Dataset: hybrid-database (GitHub, EnzoN7/Image-classification-Database). Classes: apples, bananas, coconuts, grapes, lemons, limes, mangos, oranges, pineapples, tomatoes.

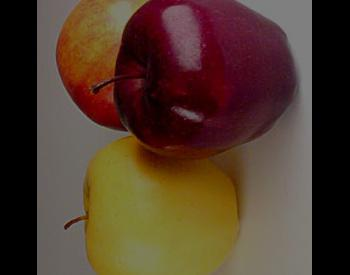
Label: apples

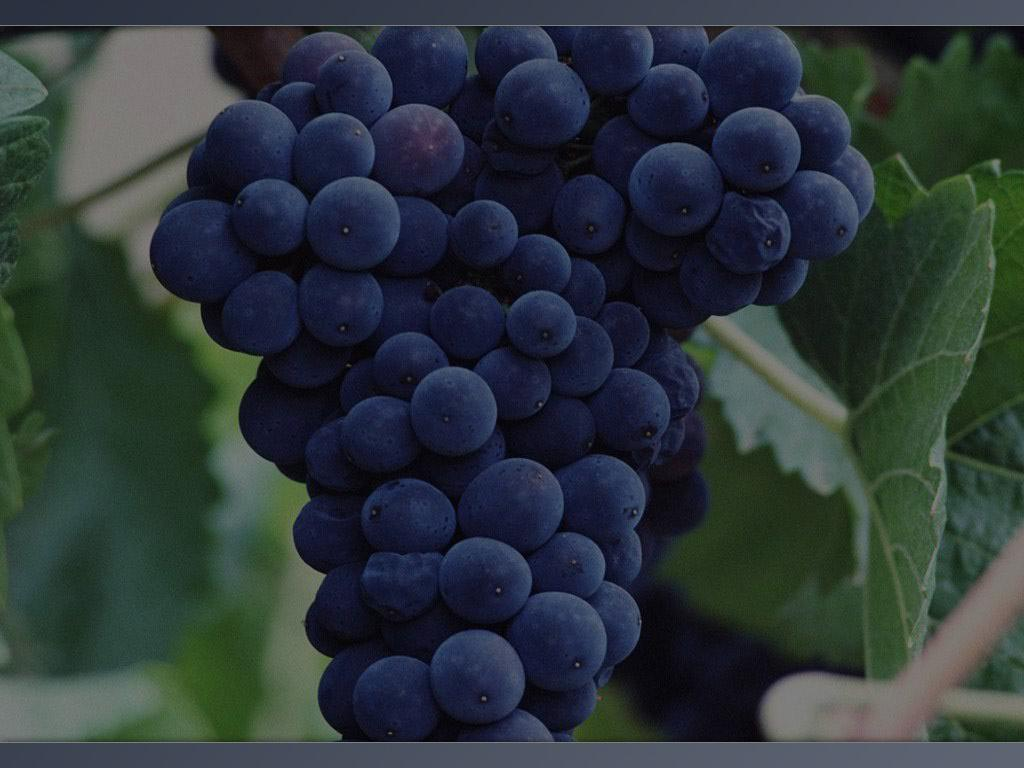
Label: grapes

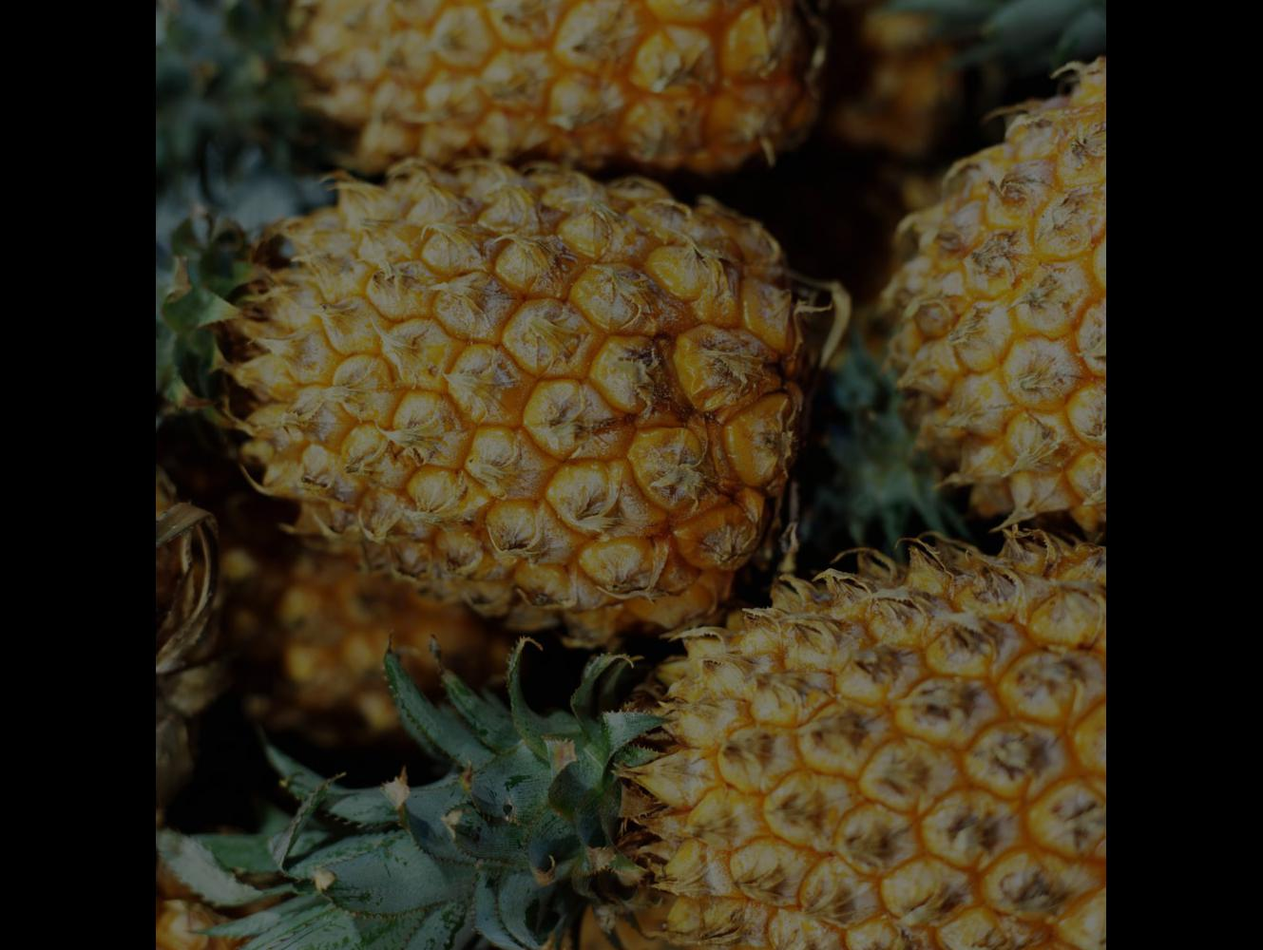
Label: pineapples

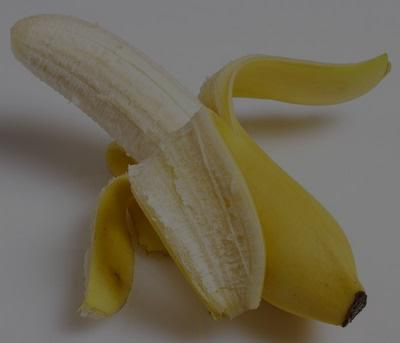
Label: bananas

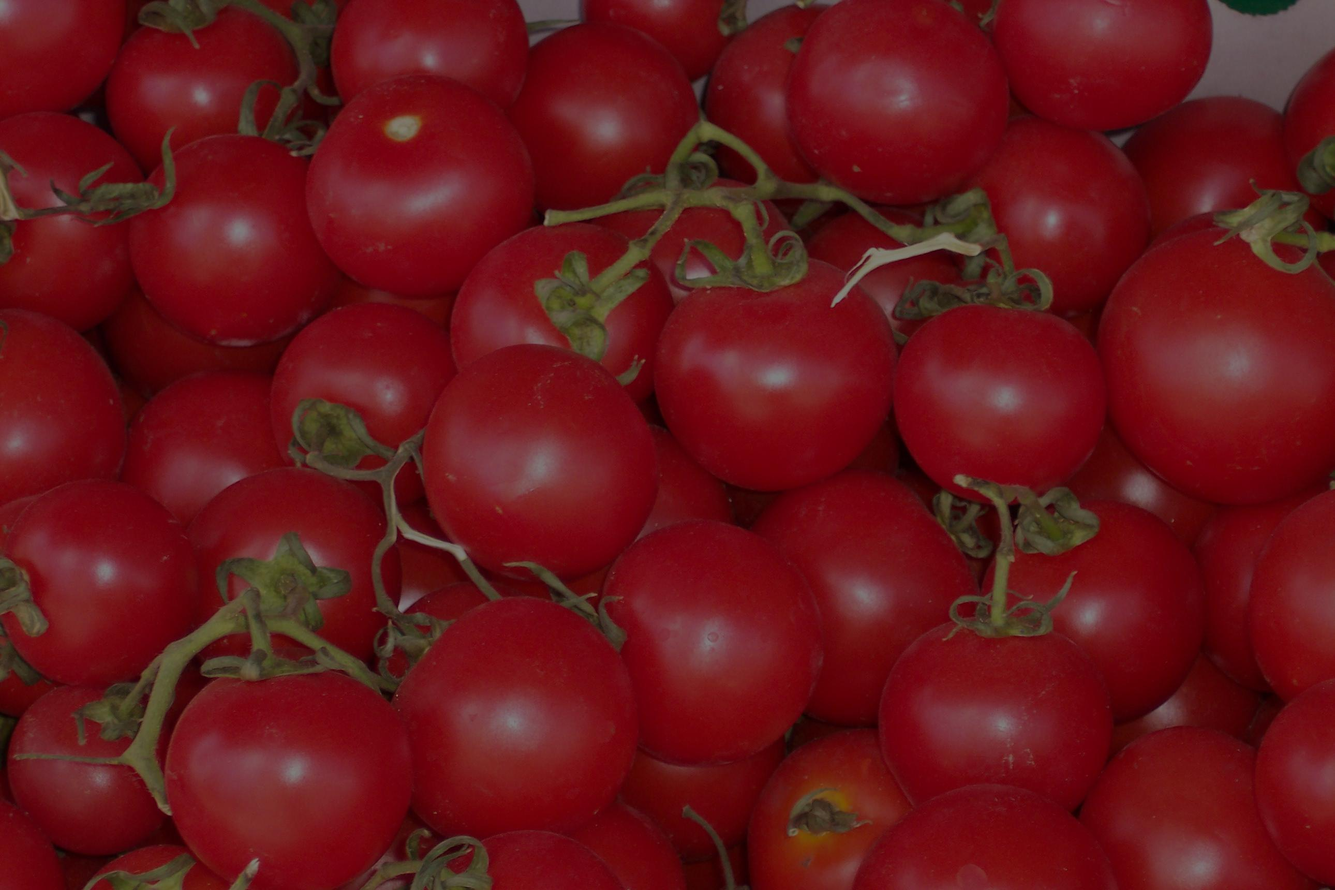
Label: tomatoes

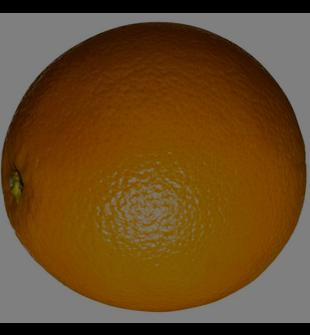
Label: oranges
